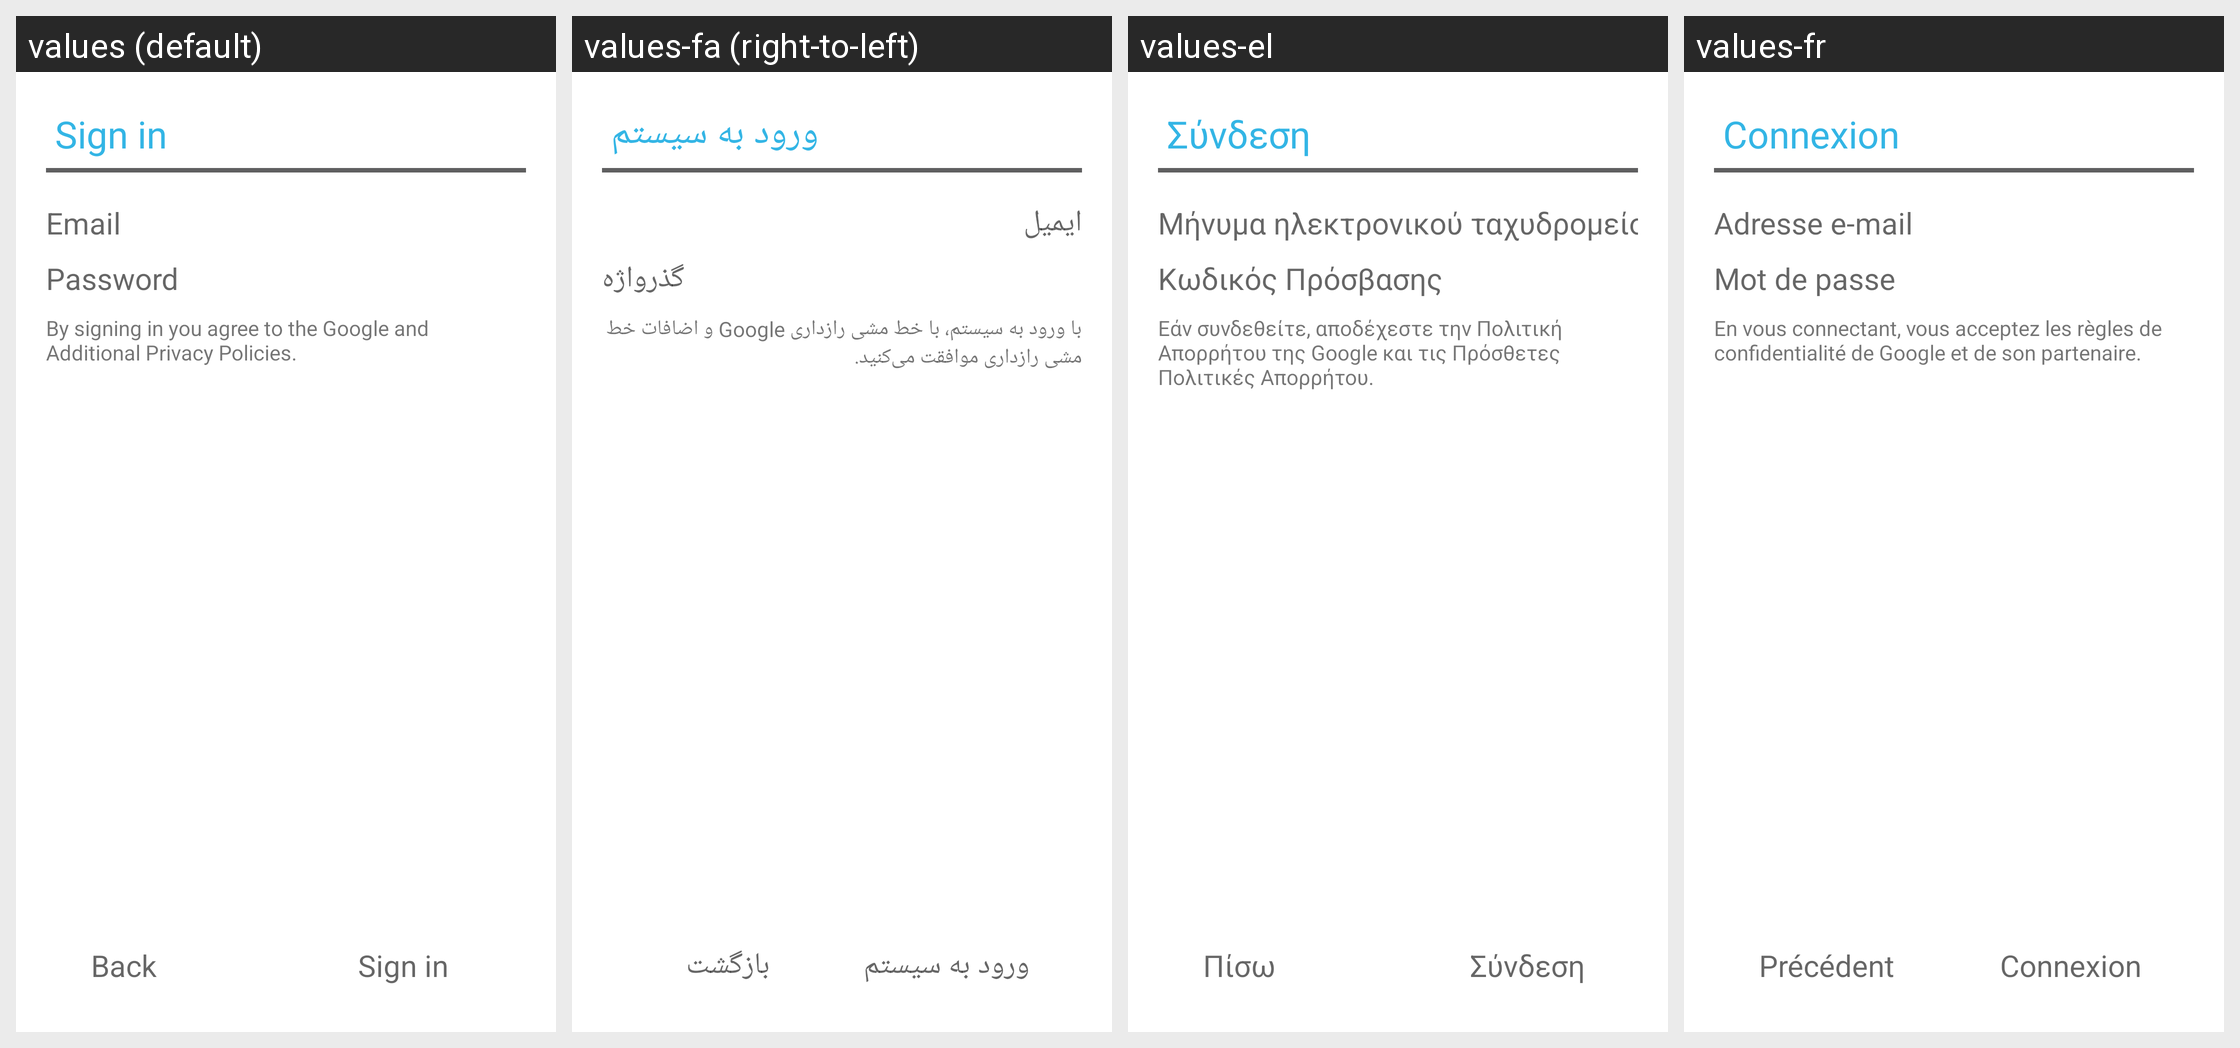

The same Android screen rendered under several of its app's locales, left to right. List the strings drawn on it with the default value and each locale's translation.
Android screen res/layout/auth_login_activity.xml rendered under 4 locales, left to right: values (default), values-fa (right-to-left), values-el, values-fr. Device: Nexus 5 (rendered at 1080×1920; each locale shown at half size, 540×960, under a caption strip naming it); theme Theme.MaterialComponents.DayNight.NoActionBar.
Other locales in the repository, not shown: values-af, values-am, values-ar, values-az-rAZ, values-be, values-bg, values-bn-rBD, values-ca, values-cs, values-da, values-de, values-en-rAU, values-en-rGB, values-en-rIN, values-en-rSG, values-es, values-es-rMX, values-es-rPR, values-es-rUS, values-et, values-et-rEE, values-eu, values-eu-rES, values-fi, values-fr-rCA, values-gl-rES, values-he, values-hi, values-hr, values-hu, values-hy-rAM, values-id, values-in, values-is-rIS, values-it, values-iw, values-ja, values-ka-rGE, values-kk-rKZ, values-km-rKH, values-kn-rIN, values-ko, values-ky-rKG, values-ln, values-lo-rLA, values-lt, values-lv, values-mk-rMK, values-ml-rIN, values-mn-rMN, values-mr-rIN, values-ms, values-ms-rMY, values-my-rMM, values-nb, values-ne, values-ne-rNP, values-nl, values-no, values-pl, values-pt, values-pt-rBR, values-pt-rPT, values-rm, values-ro, values-ru, values-si, values-si-rLK, values-sk, values-sl, values-sr, values-sv, values-sw, values-ta-rIN, values-te-rIN, values-th, values-tl, values-tr, values-uk, values-ur-rPK, values-uz-rUZ, values-vi, values-zh, values-zh-rCN, values-zh-rHK, values-zh-rTW, values-zu.
Strings drawn on this screen, with the default value and each locale's value (text and hints the layout hard-codes, and strings that could not be matched under every locale, appear in the picture but are not listed):

auth_login_activity_title
  values: Sign in
  values-fa: ورود به سیستم
  values-el: Σύνδεση
  values-fr: Connexion

auth_username
  values: Email
  values-fa: ایمیل
  values-el: Μήνυμα ηλεκτρονικού ταχυδρομείου
  values-fr: Adresse e-mail

auth_password
  values: Password
  values-fa: گذرواژه
  values-el: Κωδικός Πρόσβασης
  values-fr: Mot de passe

auth_sign_in_agreement
  values: By signing in you agree to the Google and Additional Privacy Policies.
  values-fa: ‏با ورود به سیستم، با خط مشی رازداری Google و اضافات خط مشی رازداری موافقت می‎کنید.
  values-el: Εάν συνδεθείτε, αποδέχεστε την Πολιτική Απορρήτου της Google και τις Πρόσθετες Πολιτικές Απορρήτου.
  values-fr: En vous connectant, vous acceptez les règles de confidentialité de Google et de son partenaire.

auth_back_button_label
  values: Back
  values-fa: بازگشت
  values-el: Πίσω
  values-fr: Précédent

auth_sign_in_button_label
  values: Sign in
  values-fa: ورود به سیستم
  values-el: Σύνδεση
  values-fr: Connexion
